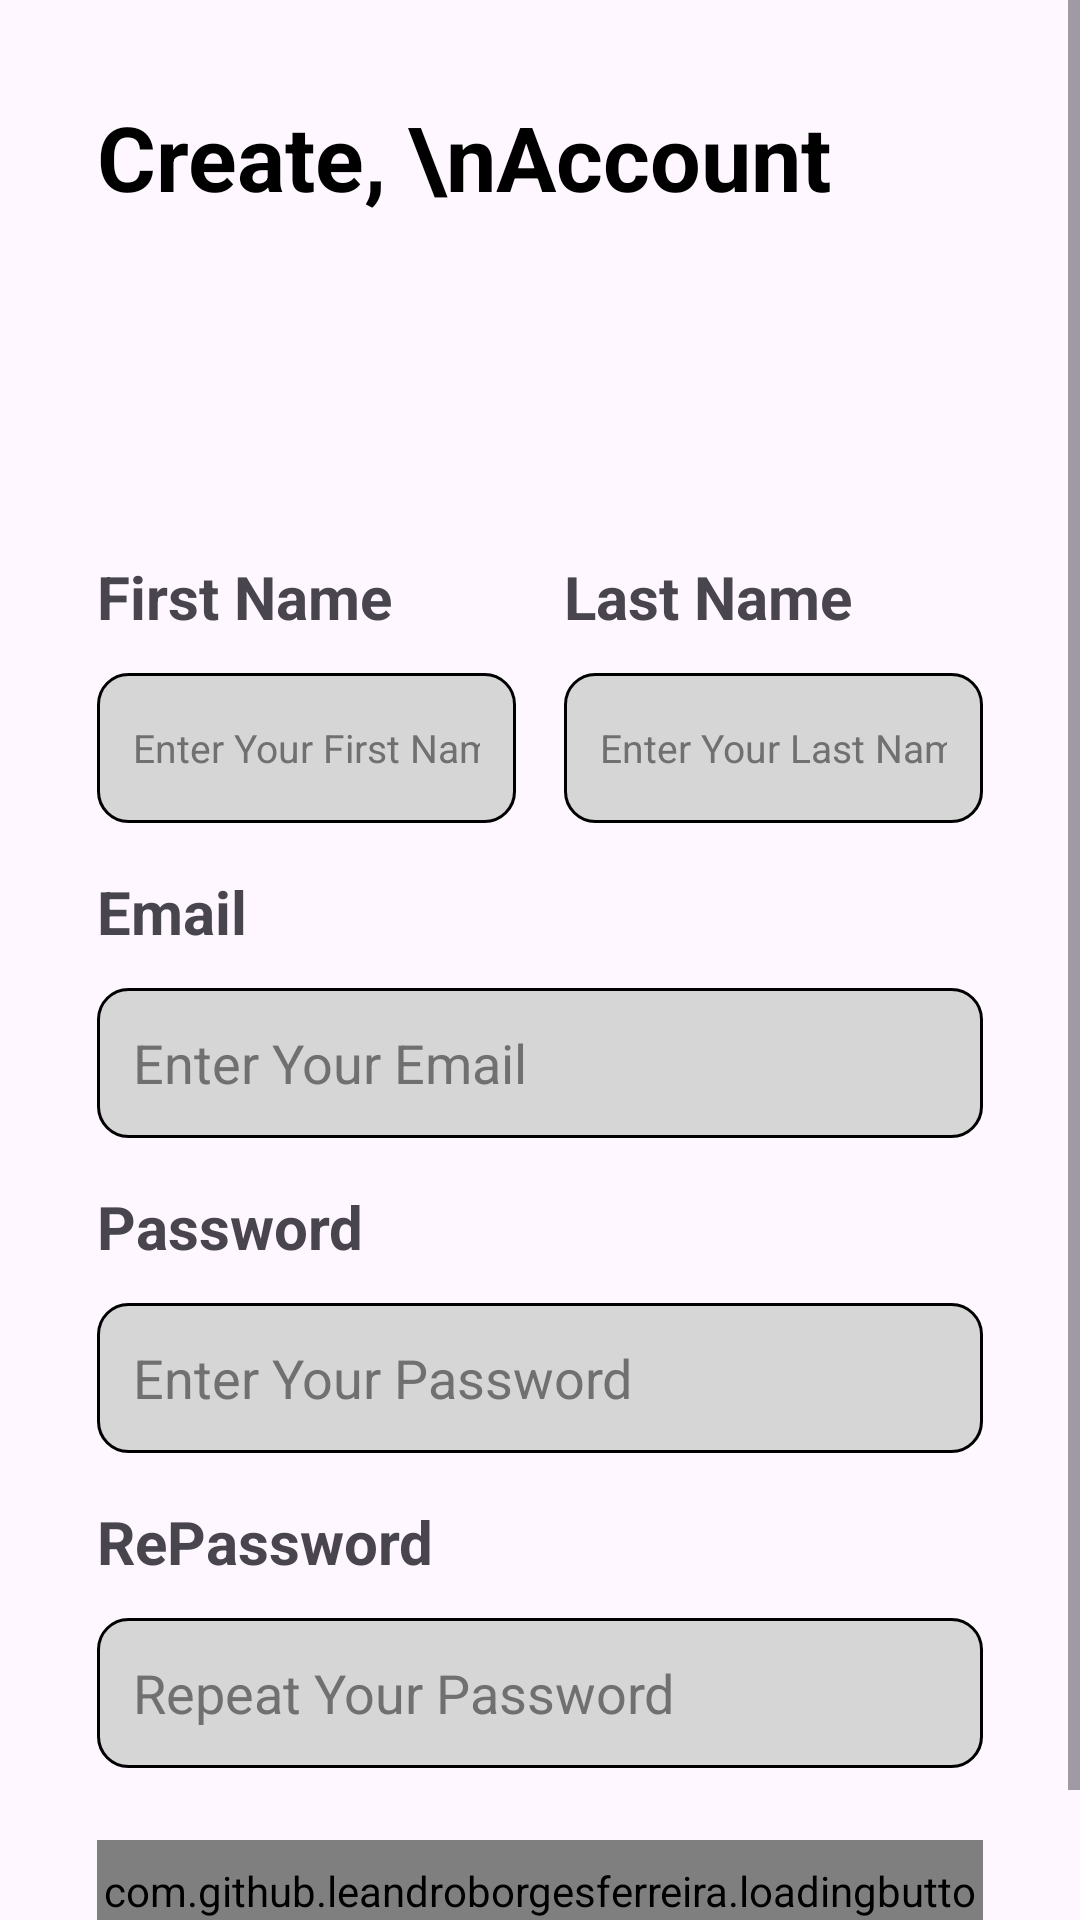

Reconstruct the res/layout file that produces this screen, plus the resources it refers to.
<!-- AndroidManifest.xml: application theme Theme.SkripsiApp -->
<!-- res/layout/fragment_register.xml -->
<?xml version="1.0" encoding="utf-8"?>
<ScrollView xmlns:android="http://schemas.android.com/apk/res/android"
    xmlns:tools="http://schemas.android.com/tools"
    xmlns:app="http://schemas.android.com/apk/res-auto"
    android:layout_width="match_parent"
    android:layout_height="match_parent"
    android:id="@+id/fragment_register"
    android:fillViewport="true"
    tools:context=".fragment.loginRegister.RegisterFragment">

    <androidx.constraintlayout.widget.ConstraintLayout
        android:id="@+id/constraintLayout"
        android:layout_width="match_parent"
        android:layout_height="wrap_content">

        <ImageView
            android:id="@+id/imageView3"
            android:layout_width="0dp"
            android:layout_height="wrap_content"
            android:layout_marginBottom="8dp"
            android:scaleType="centerCrop"
            android:src="@drawable/top_background"
            app:layout_constraintBottom_toTopOf="@+id/guidelineLoginHorizontal"
            app:layout_constraintEnd_toEndOf="parent"
            app:layout_constraintStart_toStartOf="parent"
            app:layout_constraintTop_toTopOf="parent" />

        <TextView
            android:id="@+id/textView4"
            android:layout_width="wrap_content"
            android:layout_height="wrap_content"
            android:layout_marginTop="32dp"
            android:text="Create, \nAccount"
            android:textColor="@color/custom_color_black"
            android:textSize="30sp"
            android:textStyle="bold"
            app:layout_constraintStart_toStartOf="@+id/guidelineLoginLeft"
            app:layout_constraintTop_toTopOf="parent" />

        <TextView
            android:id="@+id/tv_first_name"
            android:layout_width="wrap_content"
            android:layout_height="wrap_content"
            android:text="First Name"
            android:textSize="20sp"
            android:textStyle="bold"
            app:layout_constraintStart_toStartOf="@+id/guidelineLoginLeft"
            app:layout_constraintTop_toTopOf="@+id/guidelineLoginHorizontal" />

        <EditText
            android:id="@+id/edt_first_name"
            android:layout_width="0dp"
            android:layout_height="50dp"
            android:layout_marginTop="12dp"
            android:layout_marginEnd="8dp"
            android:background="@drawable/edittext_background"
            android:ems="10"
            android:hint="Enter Your First Name"
            android:inputType="textPersonName"
            android:padding="12dp"
            android:textColor="@color/custom_color_text_login"
            android:textColorHint="@color/custom_color_text_login"
            android:textSize="13sp"
            app:layout_constraintEnd_toStartOf="@+id/guidelinecenter"
            app:layout_constraintStart_toStartOf="@+id/guidelineLoginLeft"
            app:layout_constraintTop_toBottomOf="@+id/tv_first_name" />

        <TextView
            android:id="@+id/tv_last_name"
            android:layout_width="wrap_content"
            android:layout_height="wrap_content"
            android:layout_marginStart="8dp"
            android:text="Last Name"
            android:textSize="20sp"
            android:textStyle="bold"
            app:layout_constraintStart_toStartOf="@+id/guidelinecenter"
            app:layout_constraintTop_toTopOf="@+id/guidelineLoginHorizontal" />

        <EditText
            android:id="@+id/edt_last_name"
            android:layout_width="0dp"
            android:layout_height="50dp"
            android:layout_marginStart="8dp"
            android:layout_marginTop="12dp"
            android:background="@drawable/edittext_background"
            android:ems="10"
            android:hint="Enter Your Last Name"
            android:inputType="textPersonName"
            android:padding="12dp"
            android:textColor="@color/custom_color_text_login"
            android:textColorHint="@color/custom_color_text_login"
            android:textSize="13sp"
            app:layout_constraintEnd_toStartOf="@+id/guidelineLoginRight"
            app:layout_constraintStart_toStartOf="@+id/guidelinecenter"
            app:layout_constraintTop_toBottomOf="@+id/tv_last_name" />

        <TextView
            android:id="@+id/tv_email"
            android:layout_width="wrap_content"
            android:layout_height="wrap_content"
            android:layout_marginTop="16dp"
            android:text="Email"
            android:textSize="20sp"
            android:textStyle="bold"
            app:layout_constraintStart_toStartOf="@+id/guidelineLoginLeft"
            app:layout_constraintTop_toBottomOf="@+id/edt_first_name" />

        <EditText
            android:id="@+id/edt_email"
            android:layout_width="0dp"
            android:layout_height="50dp"
            android:layout_marginTop="12dp"
            android:background="@drawable/edittext_background"
            android:ems="10"
            android:hint="Enter Your Email"
            android:inputType="textPersonName"
            android:padding="12dp"
            android:textColor="@color/custom_color_text_login"
            android:textColorHint="@color/custom_color_text_login"
            android:textSize="18sp"
            app:layout_constraintEnd_toStartOf="@+id/guidelineLoginRight"
            app:layout_constraintStart_toStartOf="@+id/guidelineLoginLeft"
            app:layout_constraintTop_toBottomOf="@+id/tv_email" />

        <TextView
            android:id="@+id/tv_password"
            android:layout_width="wrap_content"
            android:layout_height="wrap_content"
            android:layout_marginTop="16dp"
            android:text="Password"
            android:textSize="20sp"
            android:textStyle="bold"
            app:layout_constraintStart_toStartOf="@+id/guidelineLoginLeft"
            app:layout_constraintTop_toBottomOf="@+id/edt_email" />

        <EditText
            android:id="@+id/edt_password"
            android:layout_width="0dp"
            android:layout_height="50dp"
            android:layout_marginTop="12dp"
            android:background="@drawable/edittext_background"
            android:ems="10"
            android:hint="Enter Your Password"
            android:inputType="textPassword"
            android:padding="12dp"
            android:textColor="@color/custom_color_text_login"
            android:textColorHint="@color/custom_color_text_login"
            android:textSize="18sp"
            app:layout_constraintEnd_toStartOf="@+id/guidelineLoginRight"
            app:layout_constraintStart_toStartOf="@+id/guidelineLoginLeft"
            app:layout_constraintTop_toBottomOf="@+id/tv_password" />

        <TextView
            android:id="@+id/tv_re_password"
            android:layout_width="wrap_content"
            android:layout_height="wrap_content"
            android:layout_marginTop="16dp"
            android:text="RePassword"
            android:textSize="20sp"
            android:textStyle="bold"
            app:layout_constraintStart_toStartOf="@+id/guidelineLoginLeft"
            app:layout_constraintTop_toBottomOf="@+id/edt_password" />

        <EditText
            android:id="@+id/edt_re_password"
            android:layout_width="0dp"
            android:layout_height="50dp"
            android:layout_marginTop="12dp"
            android:background="@drawable/edittext_background"
            android:ems="10"
            android:hint="Repeat Your Password"
            android:inputType="textPassword"
            android:padding="12dp"
            android:textColor="@color/custom_color_text_login"
            android:textColorHint="@color/custom_color_text_login"
            android:textSize="18sp"
            app:layout_constraintEnd_toStartOf="@+id/guidelineLoginRight"
            app:layout_constraintStart_toStartOf="@+id/guidelineLoginLeft"
            app:layout_constraintTop_toBottomOf="@+id/tv_re_password" />

        <com.github.leandroborgesferreira.loadingbutton.customViews.CircularProgressButton
            android:id="@+id/btn_register"
            style="@android:style/Widget.Button"
            android:layout_width="0dp"
            android:layout_height="50dp"
            android:layout_marginTop="24dp"
            android:background="@drawable/button_background_login"
            android:text="Register"
            android:textColor="@color/custom_color_black"
            android:textSize="22sp"
            android:textStyle="bold"
            app:layout_constraintEnd_toStartOf="@+id/guidelineLoginRight"
            app:layout_constraintStart_toStartOf="@+id/guidelineLoginLeft"
            app:layout_constraintTop_toBottomOf="@+id/edt_re_password"
            app:spinning_bar_color="@color/white"/>

        <TextView
            android:id="@+id/tv_have_account"
            android:layout_width="wrap_content"
            android:layout_height="wrap_content"
            android:layout_marginTop="4dp"
            android:textColor="@color/custom_color_black"
            android:text="Do you have an account? Log in"
            app:layout_constraintEnd_toEndOf="@+id/btn_register"
            app:layout_constraintStart_toStartOf="@+id/btn_register"
            app:layout_constraintTop_toBottomOf="@+id/btn_register" />

        <androidx.constraintlayout.widget.Guideline
            android:id="@+id/guidelineLoginLeft"
            android:layout_width="wrap_content"
            android:layout_height="wrap_content"
            android:orientation="vertical"
            app:layout_constraintGuide_percent="0.09" />

        <androidx.constraintlayout.widget.Guideline
            android:id="@+id/guidelinecenter"
            android:layout_width="wrap_content"
            android:layout_height="wrap_content"
            android:orientation="vertical"
            app:layout_constraintGuide_percent="0.5" />

        <androidx.constraintlayout.widget.Guideline
            android:id="@+id/guidelineLoginHorizontal"
            android:layout_width="wrap_content"
            android:layout_height="wrap_content"
            android:orientation="horizontal"
            app:layout_constraintGuide_percent="0.27" />

        <androidx.constraintlayout.widget.Guideline
            android:id="@+id/guidelineLoginRight"
            android:layout_width="wrap_content"
            android:layout_height="wrap_content"
            android:orientation="vertical"
            app:layout_constraintGuide_percent="0.91" />
    </androidx.constraintlayout.widget.ConstraintLayout>

</ScrollView>
<!-- resources referenced by this layout -->
<resources>
  <color name="custom_color_black">#000000</color>
  <color name="custom_color_text_login">#707070</color>
  <color name="white">#FFFFFFFF</color>
  <!-- drawable button_background_login (drawable) -->
  <?xml version="1.0" encoding="utf-8"?>
  <selector xmlns:android="http://schemas.android.com/apk/res/android">
      <item>
          <shape android:shape="rectangle">
              <solid android:color="@color/custom_color_primary"/>
              <corners android:radius="10dp"/>
          </shape>
      </item>
  </selector>
  <!-- drawable edittext_background (drawable) -->
  <?xml version="1.0" encoding="utf-8"?>
  <selector xmlns:android="http://schemas.android.com/apk/res/android">
      <item>
          <shape android:shape="rectangle">
              <solid android:color="#D7D6D7"/>
              <corners android:radius="10dp"/>
              <stroke android:color="@color/custom_color_black" android:width="1dp"/>
          </shape>
      </item>
  </selector>
  <style name="Theme.SkripsiApp" parent="Base.Theme.SkripsiApp" />
  <color name="custom_color_primary">#C0EBA6</color>
  <style name="Base.Theme.SkripsiApp" parent="Theme.Material3.Light.NoActionBar">
          
          
          <item name="colorPrimary">@color/custom_color_primary</item>
      </style>
</resources>
